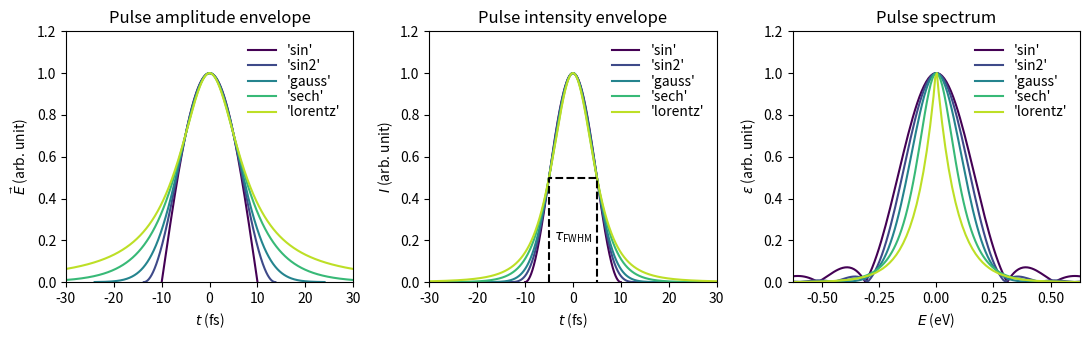

This figure's Python source:
"""Plotting field envelopes available in IC_filtering.py"""

import matplotlib.pyplot as plt
import numpy as np


class envelopes:
    # conversion factor between units
    evtoau = 0.036749405469679
    fstoau = 41.341374575751

    def field_cos(self, t):
        """
        Calculating oscilatoin of the field with the cos function.
        :param t: time
        :return: cos((w + lchirp*t)*t)
        """
        return np.cos((self.field_omega + self.field_lchirp * t) * t)

    def calc_field_envelope(self, t):
        """
        Calculating field envelope. The parameters of the field are taken form the class.
        :param t: time axis (a.u.)
        :return: envelope of the field
        """
        if self.field_envelope_type == 'gauss':
            return np.exp(-2 * np.log(2) * (t - self.field_t0) ** 2 / self.field_fwhm ** 2)
        elif self.field_envelope_type == 'lorentz':
            return (1 + 4 / (1 + np.sqrt(2)) * (t / self.field_fwhm) ** 2) ** -1
        elif self.field_envelope_type == 'sech':
            return 1 / np.cosh(2 * np.log(1 + np.sqrt(2)) * t / self.field_fwhm)
        elif self.field_envelope_type == 'sin':
            field = np.zeros(shape=np.shape(t))
            for k in range(np.shape(t)[0]):
                if t[k] >= self.tmin and t[k] <= self.tmax:
                    field[k] = np.sin(np.pi / 2 * (t[k] - self.field_t0 + self.field_fwhm) / self.field_fwhm)
            return field
        elif self.field_envelope_type == 'sin2':
            T = 1.373412575 * self.field_fwhm
            field = np.zeros(shape=np.shape(t))
            for k in range(np.shape(t)[0]):
                if t[k] >= self.tmin and t[k] <= self.tmax:
                    field[k] = np.sin(np.pi / 2 * (t[k] - self.field_t0 + T) / T) ** 2
            return field

    def calc_field(self, omega, fwhm, t0=0.0, lchirp=0.0, envelope_type='gauss'):
        """
        Calculating electric field as a function of time and it spectrum with Fourier transform.
        :param omega: frequency of the field (a.u.)
        :param fwhm: full width half maximum of the intensity envelope (a.u.)
        :param t0: centre of the envelope in time (a.u.)
        :param lchirp: linear chirp parameter w = lchirp*t + omega (a.u.)
        :param envelope_type: envelope shape types: Gaussian, Lorentzian, sech
        :return: store the electric field as a function of time and the pulse spectrum
        """

        print(f"* Calculating laser pulse field using envelope type '{envelope_type}', omega={omega:.6f} a.u.,"
              f" fwhm={fwhm:.6f} a.u., t0={t0:.6f} a.u., lchirp={lchirp:.6f} a.u.")
        # saving field parameters in the class
        self.field_omega = omega
        self.field_lchirp = lchirp
        self.field_envelope_type = envelope_type
        self.field_t0 = t0
        self.field_fwhm = fwhm

        # print field function and determine maximum and minimum times for the field
        if self.field_envelope_type == 'gauss':
            print("  E(t) = exp(-2*ln(2)*(t-t0)^2/fwhm^2)*cos((omega+lchirp*t)*t)")
            self.tmin, self.tmax = self.field_t0 - 2.4 * self.field_fwhm, self.field_t0 + 2.4 * self.field_fwhm
        elif self.field_envelope_type == 'lorentz':
            print("  E(t) = (1+4/(1+sqrt(2))*(t/fwhm)^2)^-1*cos((omega+lchirp*t)*t)")
            self.tmin, self.tmax = self.field_t0 - 8 * self.field_fwhm, self.field_t0 + 8 * self.field_fwhm
        elif self.field_envelope_type == 'sech':
            print("  E(t) = 1/cosh(2*ln(1+sqrt(2))*t/fwhm)*cos((omega+lchirp*t)*t)")
            self.tmin, self.tmax = self.field_t0 - 4.4 * self.field_fwhm, self.field_t0 + 4.4 * self.field_fwhm
        elif self.field_envelope_type == 'sin':
            print("  E(t) = sin(pi/2*(t-t0+fwhm)/fwhm)*cos((omega+lchirp*t)*t) in range [t0-fwhm,t0+fwhm]")
            self.tmin, self.tmax = self.field_t0 - self.field_fwhm, self.field_t0 + self.field_fwhm
        elif self.field_envelope_type == 'sin2':
            print(
                "  E(t) = sin(pi/2*(t-t0+T)/T)^2*cos((omega+lchirp*t)*t) in range [t0-T,t0+T] where T=1.373412575*fwhm")
            T = 1.373412575 * self.field_fwhm
            self.tmin, self.tmax = self.field_t0 - T, self.field_t0 + T

        # calculating the field
        self.field_t = np.arange(self.tmin, self.tmax, 2 * np.pi / omega / 50)  # time array for the field in a.u.
        self.field_envelope = self.calc_field_envelope(self.field_t)
        self.field = self.field_envelope * self.field_cos(self.field_t)

        # calculating the FT of the field
        dt = 2 * np.pi / omega / 50
        t_ft = np.arange(self.tmin - 20 * self.field_fwhm, self.tmax + 20 * self.field_fwhm, dt)
        field = self.calc_field_envelope(t_ft) * self.field_cos(t_ft)
        self.field_ft = np.abs(np.fft.rfft(field))  # FT
        self.field_ft /= np.max(self.field_ft)  # normalizing
        self.field_ft_omega = 2 * np.pi * np.fft.rfftfreq(len(t_ft), dt)


fwhm = 10
omega = 1
lchirp = 0
t0 = 0
envelope_types = ['sin', 'sin2', 'gauss', 'sech', 'lorentz']

fstoau = 41.341374575751
t0 *= fstoau
fwhm *= fstoau

colors = plt.cm.viridis(np.linspace(0, 0.9, len(envelope_types)))
fig, axs = plt.subplots(1, 3, figsize=(11, 3.5))

for i in range(len(envelope_types)):
    envelope_type = envelope_types[i]

    field = envelopes()
    field.calc_field(omega=omega, fwhm=fwhm, t0=t0, lchirp=lchirp, envelope_type=envelope_type)
    field.field_ft_omega -= omega

    axs[0].plot(field.field_t / field.fstoau, field.field_envelope, color=colors[i], label=f"'{envelope_type}'")
    axs[1].plot(field.field_t / field.fstoau, field.field_envelope ** 2, color=colors[i], label=f"'{envelope_type}'")
    axs[2].plot(field.field_ft_omega / field.evtoau, field.field_ft, color=colors[i], label=f"'{envelope_type}'")

axs[0].set_xlim(-3 * fwhm / fstoau, 3 * fwhm / fstoau)
axs[0].set_ylim(0, 1.2)
axs[0].set_xlabel(r"$t$ (fs)")
axs[0].set_ylabel(r"$\vec{E}$ (arb. unit)")
axs[0].set_title(r"Pulse amplitude envelope")
axs[0].legend(frameon=False, labelspacing=0.1, loc='upper right')

fwhm2 = fwhm / 2 / fstoau
axs[1].plot([-fwhm2, -fwhm2, fwhm2, fwhm2], [0, 0.5, 0.5, 0], color='black', linestyle='--')
axs[1].text(0, 0.2, r"$\tau_\mathregular{FWHM}$", horizontalalignment='center', color='black')
axs[1].set_xlim(-3 * fwhm / fstoau, 3 * fwhm / fstoau)
axs[1].set_ylim(0, 1.2)
axs[1].set_xlabel(r"$t$ (fs)")
axs[1].set_ylabel(r"$I$ (arb. unit)")
axs[1].set_title(r"Pulse intensity envelope")
axs[1].legend(frameon=False, labelspacing=0.1, loc='upper right')

axs[2].set_xlim(-2 * np.pi / fwhm * fstoau, 2 * np.pi / fwhm * fstoau)
axs[2].set_ylim(0, 1.2)
axs[2].set_xlabel(r"$E$ (eV)")
axs[2].set_ylabel(r"$\epsilon$ (arb. unit)")
axs[2].set_title(r"Pulse spectrum")
axs[2].legend(frameon=False, labelspacing=0.1, loc='upper right')

plt.tight_layout()
plt.savefig('implemented_envelopes', dpi=300)
plt.show()
